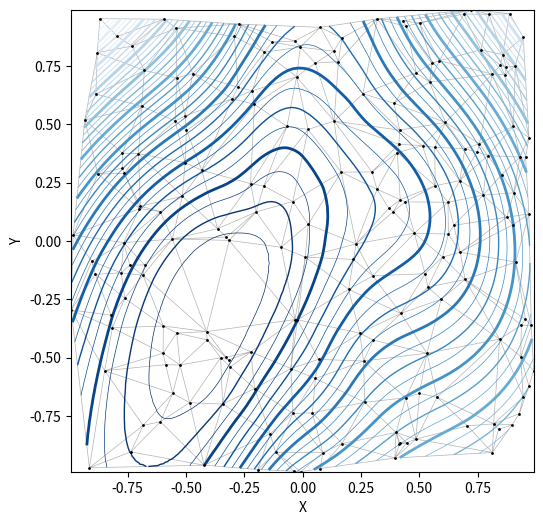

Reproduce this figure in Python.
from matplotlib.tri import Triangulation, TriAnalyzer, UniformTriRefiner
import matplotlib.pyplot as plt
import matplotlib.cm as cm
import numpy as np


#-----------------------------------------------------------------------------
# Analytical test function
#-----------------------------------------------------------------------------
def experiment_res(x, y):
    """An analytic function representing experiment results."""
    x = 2 * x
    r1 = np.sqrt((0.5 - x)**2 + (0.5 - y)**2)
    theta1 = np.arctan2(0.5 - x, 0.5 - y)
    r2 = np.sqrt((-x - 0.2)**2 + (-y - 0.2)**2)
    theta2 = np.arctan2(-x - 0.2, -y - 0.2)
    z = (4 * (np.exp((r1/10)**2) - 1) * 30 * np.cos(3 * theta1) +
         (np.exp((r2/10)**2) - 1) * 30 * np.cos(5 * theta2) +
         2 * (x**2 + y**2))
    return (np.max(z) - z) / (np.max(z) - np.min(z))

#-----------------------------------------------------------------------------
# Generating the initial data test points and triangulation for the demo
#-----------------------------------------------------------------------------
# User parameters for data test points
n_test = 200  # Number of test data points, tested from 3 to 5000 for subdiv=3

subdiv = 3  # Number of recursive subdivisions of the initial mesh for smooth
            # plots. Values >3 might result in a very high number of triangles
            # for the refine mesh: new triangles numbering = (4**subdiv)*ntri

init_mask_frac = 0.0    # Float > 0. adjusting the proportion of
                        # (invalid) initial triangles which will be masked
                        # out. Enter 0 for no mask.

min_circle_ratio = .01  # Minimum circle ratio - border triangles with circle
                        # ratio below this will be masked if they touch a
                        # border. Suggested value 0.01; use -1 to keep
                        # all triangles.

# Random points
random_gen = np.random.RandomState(seed=19680801)
x_test = random_gen.uniform(-1., 1., size=n_test)
y_test = random_gen.uniform(-1., 1., size=n_test)
z_test = experiment_res(x_test, y_test)

# meshing with Delaunay triangulation
tri = Triangulation(x_test, y_test)
ntri = tri.triangles.shape[0]

# Some invalid data are masked out
mask_init = np.zeros(ntri, dtype=bool)
masked_tri = random_gen.randint(0, ntri, int(ntri * init_mask_frac))
mask_init[masked_tri] = True
tri.set_mask(mask_init)


#-----------------------------------------------------------------------------
# Improving the triangulation before high-res plots: removing flat triangles
#-----------------------------------------------------------------------------
# masking badly shaped triangles at the border of the triangular mesh.
mask = TriAnalyzer(tri).get_flat_tri_mask(min_circle_ratio)
tri.set_mask(mask)

# refining the data
refiner = UniformTriRefiner(tri)
tri_refi, z_test_refi = refiner.refine_field(z_test, subdiv=subdiv)

# analytical 'results' for comparison
z_expected = experiment_res(tri_refi.x, tri_refi.y)

# for the demo: loading the 'flat' triangles for plot
flat_tri = Triangulation(x_test, y_test)
flat_tri.set_mask(~mask)


#-----------------------------------------------------------------------------
# Now the plots
#-----------------------------------------------------------------------------
# User options for plots
plot_tri = True          # plot of base triangulation
plot_masked_tri = False   # plot of excessively flat excluded triangles
plot_refi_tri = False    # plot of refined triangulation
plot_expected = False    # plot of analytical function values for comparison


# Graphical options for tricontouring
levels = np.arange(0., 1., 0.025)
cmap = cm.get_cmap(name='Blues', lut=None)

fig, ax = plt.subplots(figsize=(6,6))
ax.set_aspect('equal')
# ax.set_title("Filtering a Delaunay mesh\n" +
#           "(application to high-resolution tricontouring)")

# 1) plot of the refined (computed) data contours:
ax.tricontour(tri_refi, z_test_refi, levels=levels, cmap=cmap,
               linewidths=[2.0, 0.5, 1.0, 0.5])
# 2) plot of the expected (analytical) data contours (dashed):
if plot_expected:
    ax.tricontour(tri_refi, z_expected, levels=levels, cmap=cmap,
                   linestyles='--')
# 3) plot of the fine mesh on which interpolation was done:
if plot_refi_tri:
    ax.triplot(tri_refi, color='0.97')
# 4) plot of the initial 'coarse' mesh:
if plot_tri:
    ax.triplot(tri, color='0.7', lw=0.5)
# 4) plot of the unvalidated triangles from naive Delaunay Triangulation:
if plot_masked_tri:
    ax.triplot(flat_tri, color='red')

ax.plot(x_test, y_test, '.', c='k', ms=2)
ax.set_xlabel('X')
ax.set_ylabel('Y')

fig.savefig("interpolation.png", bbox_inches='tight', dpi=200)